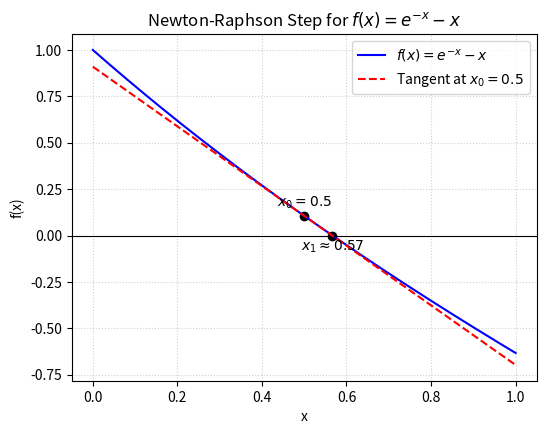

This chart was generated by the following Python code:
import numpy as np
import matplotlib.pyplot as plt

f = lambda x: np.exp(-x) - x
df = lambda x: -np.exp(-x) - 1

x = np.linspace(0, 1, 200)
x0 = 0.5
x1 = x0 - f(x0)/df(x0)

plt.figure(figsize=(6, 4.5))
plt.plot(x, f(x), 'b-', label=r'$f(x) = e^{-x} - x$')
plt.axhline(0, color='black', linewidth=0.8)

# Tangent line at x0
tangent = f(x0) + df(x0) * (x - x0)
plt.plot(x, tangent, 'r--', label='Tangent at $x_0=0.5$')

plt.scatter([x0, x1], [f(x0), 0], color='black')
plt.text(x0, f(x0)+0.05, r'$x_0 = 0.5$', horizontalalignment='center')
plt.text(x1, -0.08, r'$x_1 \approx 0.57$', horizontalalignment='center')

plt.grid(True, linestyle=':', alpha=0.6)
plt.xlabel('x')
plt.ylabel('f(x)')
plt.title('Newton-Raphson Step for $f(x) = e^{-x} - x$')
plt.legend()
plt.savefig('q48.pdf')
plt.close()
